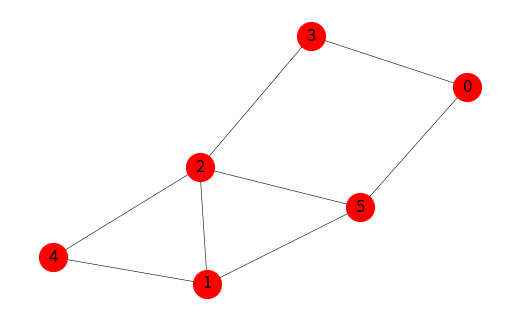

Recreate this plot in Python.
"""
import networkx as nx
from pylab import *

# generate and draw graph
subplot(1,2,1)
nx.draw(nx.gnm_random_graph(10,20))
title('random graph with 10 nodes, 20 edges')

subplot(1,2,2)
nx.draw(nx.gnp_random_graph(30,0.05))
title('random graph with 20 nodes, 0.1 edge probability')

show()

# make graph visualization more readable
from matplotlib import pyplot as plt

G = nx.fast_gnp_random_graph(100,.05)
plt.figure(figsize=(10,6))
pos = nx.spring_layout(G, k=0.8)
nx.draw(G, pos, with_labels=True, width=0.4, node_color='lightblue', node_size=400)
show()
"""


import networkx as nx
import pylab
from matplotlib import pyplot as plt

def generate_fixed_graph():
    G = nx.Graph()
    G.add_nodes_from([0, 1, 2, 3, 4, 5])
    G.add_edges_from([(0, 3), (0, 5), (1, 2), (1, 4), (1, 5), (2, 3), (2, 4), (2, 5)])
    return G

G = generate_fixed_graph()
# 比较美观的可视化参数
plt.figure(figsize=(5,3))
# pos = nx.spring_layout(G, k=1)

# 固定点的位置参数
pos = {0: [0.93976803, 0.53330404],
       1: [-0.27739943, -0.68651481],
       2: [-0.31284206,  0.0360377 ],
       3: [0.21028412, 0.84989332],
       4: [-1.       , -0.5206796],
       5: [ 0.44018934, -0.21204066]}
print(pos)
# nx.draw(G, pos, with_labels=True, width=0.4, node_color='lightblue', node_size=400)
nx.draw(G, pos, with_labels=True, width=0.4, node_color='red', node_size=400)

# highlight source node
#nx.draw(G.subgraph([0]), pos={0:[0.93976803, 0.53330404]}, node_color='red',with_labels=True, width=0.4, node_size=400)

#pos2 = {3:pos[3], 5:pos[5]}
#nx.draw(G.subgraph([3,5]), pos=pos2, node_color='yellow', with_labels=True, width=0.4, node_size=400)
#pos3 = {1:pos[1], 2:pos[2], 4:pos[4]}
#nx.draw(G.subgraph([1,2,4]), pos=pos3, node_color='yellow', with_labels=True, width=0.4, node_size=400)

# highlight edges
# nx.draw_networkx_edges(G, pos=pos, edgelist=[(0,3),(0,5)], edge_color='r')


pylab.show()
